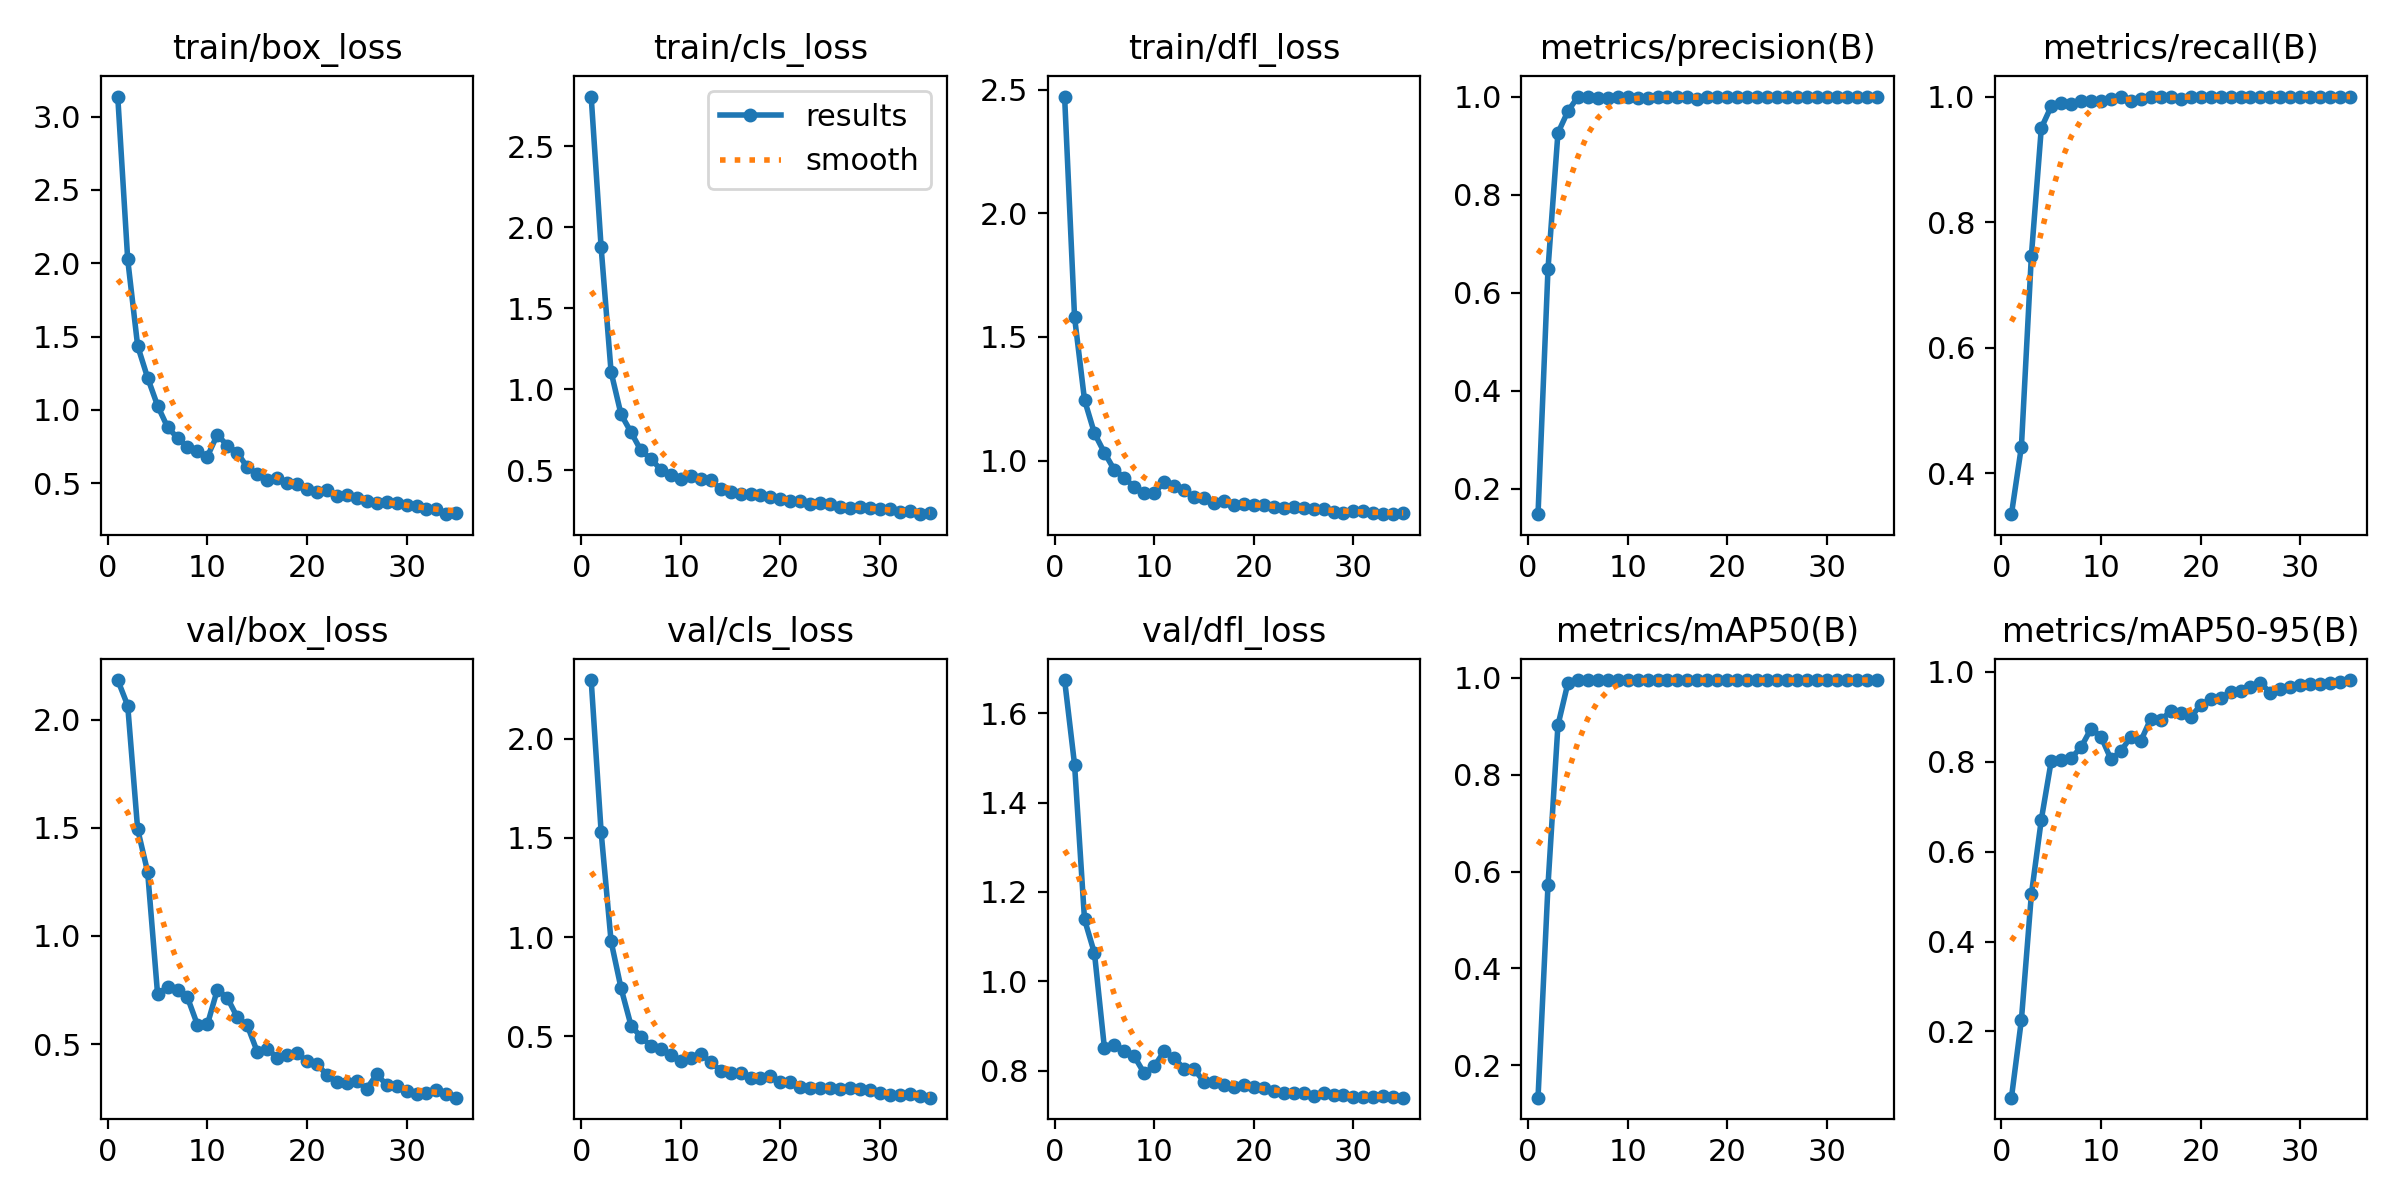

Values plotted in this chart, from the file beside it:
epoch, train/box_loss, train/cls_loss, train/dfl_loss, metrics/precision(B), metrics/recall(B), metrics/mAP50(B), metrics/mAP50-95(B), val/box_loss, val/cls_loss, val/dfl_loss, lr/pg0, lr/pg1, lr/pg2
1, 3.137, 2.807, 2.472, 0.1484, 0.3346, 0.1335, 0.05279, 2.184, 2.295, 1.674, 0.00024, 0.00024, 0.00024
2, 2.026, 1.875, 1.58, 0.6482, 0.4423, 0.5713, 0.2259, 2.066, 1.529, 1.485, 0.0004859, 0.0004859, 0.0004859
3, 1.436, 1.106, 1.245, 0.9258, 0.7461, 0.9018, 0.5047, 1.493, 0.9777, 1.138, 0.000717, 0.000717, 0.000717
4, 1.219, 0.8447, 1.11, 0.97, 0.95, 0.9888, 0.6711, 1.297, 0.7421, 1.063, 0.0009334, 0.0009334, 0.0009334
5, 1.029, 0.7348, 1.032, 0.9994, 0.9846, 0.9945, 0.8021, 0.7306, 0.554, 0.8504, 0.001135, 0.001135, 0.001135
6, 0.8828, 0.6217, 0.9617, 1, 0.9903, 0.995, 0.803, 0.7653, 0.4961, 0.8583, 0.001322, 0.001322, 0.001322
7, 0.8094, 0.5698, 0.931, 0.9976, 0.9885, 0.995, 0.8077, 0.7483, 0.4517, 0.8444, 0.001494, 0.001494, 0.001494
8, 0.7453, 0.503, 0.8917, 0.9961, 0.9936, 0.995, 0.8325, 0.7158, 0.437, 0.8321, 0.001604, 0.001604, 0.001604
9, 0.7193, 0.4707, 0.8708, 0.9993, 0.9923, 0.995, 0.8736, 0.5892, 0.4058, 0.794, 0.001604, 0.001604, 0.001604
10, 0.6824, 0.4442, 0.8673, 0.9992, 0.9923, 0.995, 0.8552, 0.5906, 0.3737, 0.8098, 0.001547, 0.001547, 0.001547
11, 0.8316, 0.4667, 0.9145, 0.9961, 0.9959, 0.995, 0.8048, 0.7516, 0.388, 0.8435, 0.001491, 0.001491, 0.001491
12, 0.7568, 0.4483, 0.8972, 0.9962, 0.999, 0.995, 0.8239, 0.714, 0.4109, 0.8281, 0.001434, 0.001434, 0.001434
13, 0.7095, 0.4374, 0.8802, 0.9994, 0.9923, 0.995, 0.8553, 0.6241, 0.3699, 0.8043, 0.001378, 0.001378, 0.001378
14, 0.6094, 0.386, 0.8531, 0.9994, 0.9961, 0.995, 0.8466, 0.5872, 0.3269, 0.8034, 0.001321, 0.001321, 0.001321
15, 0.5653, 0.3669, 0.8497, 0.9993, 1, 0.995, 0.8957, 0.4654, 0.3127, 0.7753, 0.001265, 0.001265, 0.001265
16, 0.5233, 0.3501, 0.8294, 1, 0.9999, 0.995, 0.8921, 0.4794, 0.3168, 0.7736, 0.001208, 0.001208, 0.001208
17, 0.5327, 0.3529, 0.8366, 0.9958, 1, 0.995, 0.9129, 0.4374, 0.2894, 0.7684, 0.001151, 0.001151, 0.001151
18, 0.5036, 0.3462, 0.8186, 0.9994, 0.9961, 0.995, 0.9073, 0.4506, 0.2888, 0.7645, 0.001095, 0.001095, 0.001095
19, 0.4929, 0.3324, 0.8227, 0.9993, 1, 0.995, 0.8993, 0.459, 0.2977, 0.7687, 0.001038, 0.001038, 0.001038
20, 0.4642, 0.32, 0.821, 0.9994, 1, 0.995, 0.9257, 0.4204, 0.2675, 0.7639, 0.0009817, 0.0009817, 0.0009817
21, 0.4413, 0.3122, 0.819, 0.9994, 1, 0.995, 0.9392, 0.4086, 0.2704, 0.7616, 0.0009251, 0.0009251, 0.0009251
22, 0.4557, 0.3125, 0.8141, 1, 0.9996, 0.995, 0.9413, 0.3562, 0.2424, 0.7545, 0.0008686, 0.0008686, 0.0008686
23, 0.4154, 0.2885, 0.8062, 1, 0.9997, 0.995, 0.9546, 0.3222, 0.2377, 0.75, 0.000812, 0.000812, 0.000812
24, 0.4181, 0.2945, 0.8138, 1, 0.9999, 0.995, 0.9566, 0.3221, 0.2371, 0.7492, 0.0007554, 0.0007554, 0.0007554
25, 0.3965, 0.2891, 0.8065, 1, 1, 0.995, 0.9661, 0.3277, 0.2411, 0.75, 0.0006989, 0.0006989, 0.0006989
26, 0.3796, 0.2752, 0.8033, 1, 0.9999, 0.995, 0.9752, 0.2939, 0.2324, 0.7441, 0.0006423, 0.0006423, 0.0006423
27, 0.3685, 0.2664, 0.8061, 1, 0.9999, 0.995, 0.953, 0.3593, 0.2383, 0.7506, 0.0005857, 0.0005857, 0.0005857
28, 0.3747, 0.2703, 0.7922, 1, 0.9998, 0.995, 0.9615, 0.3118, 0.2322, 0.7458, 0.0005291, 0.0005291, 0.0005291
29, 0.3669, 0.2694, 0.7863, 1, 0.9998, 0.995, 0.9649, 0.308, 0.2277, 0.7446, 0.0004726, 0.0004726, 0.0004726
30, 0.354, 0.2591, 0.7968, 1, 0.9998, 0.995, 0.9708, 0.2834, 0.2128, 0.7414, 0.000416, 0.000416, 0.000416
31, 0.3435, 0.2592, 0.7948, 1, 0.9998, 0.995, 0.9721, 0.2681, 0.2053, 0.7404, 0.0003594, 0.0003594, 0.0003594
32, 0.323, 0.2441, 0.7899, 1, 0.9998, 0.995, 0.9725, 0.2722, 0.2039, 0.7413, 0.0003029, 0.0003029, 0.0003029
33, 0.3244, 0.2475, 0.7858, 1, 0.9999, 0.995, 0.9749, 0.2871, 0.2078, 0.7435, 0.0002463, 0.0002463, 0.0002463
34, 0.2892, 0.2285, 0.7832, 1, 0.9999, 0.995, 0.9776, 0.2707, 0.1976, 0.7416, 0.0001897, 0.0001897, 0.0001897
35, 0.2946, 0.2333, 0.7899, 1, 1, 0.995, 0.9814, 0.2519, 0.1905, 0.7397, 0.0001331, 0.0001331, 0.0001331
